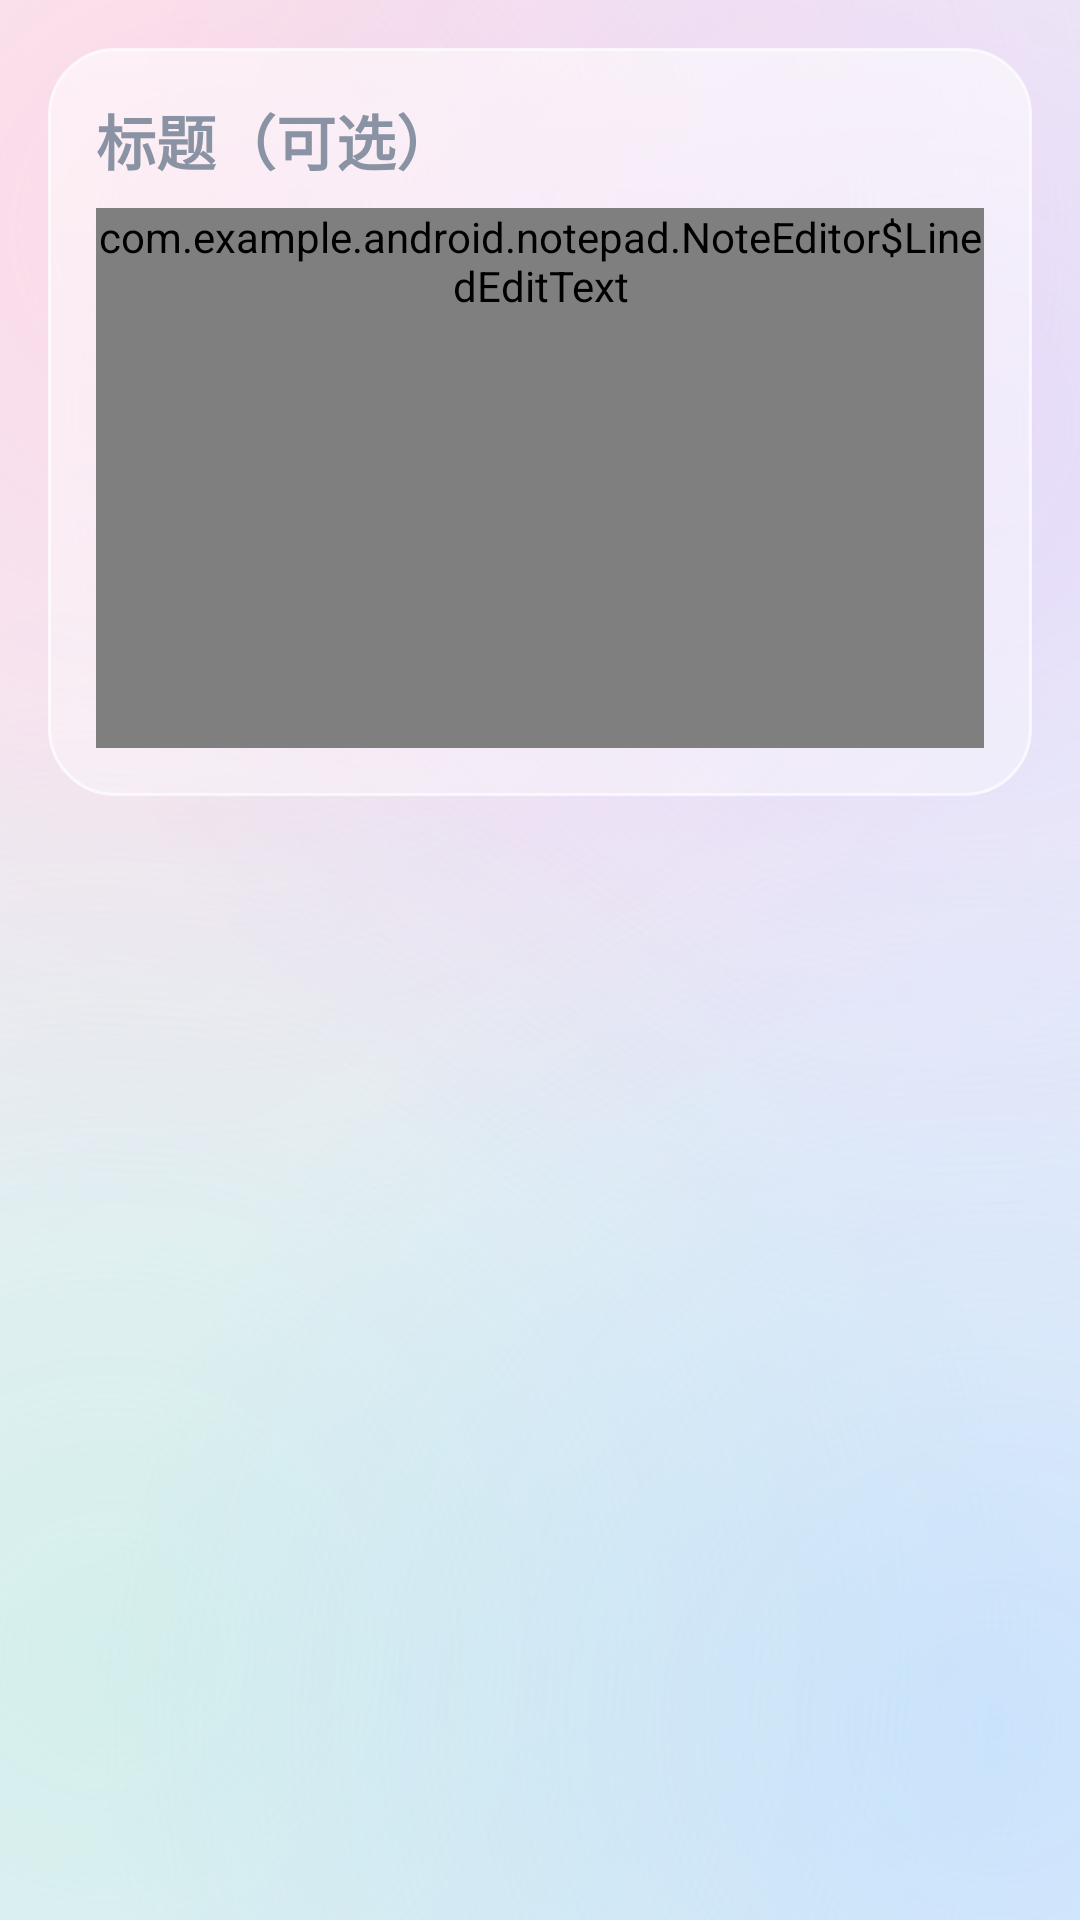

Produce the Android XML layout that renders to this screen, including the resource entries it uses.
<!-- AndroidManifest.xml: application theme NotePadTheme -->
<!-- res/layout/note_editor.xml -->
<?xml version="1.0" encoding="utf-8"?>
<LinearLayout xmlns:android="http://schemas.android.com/apk/res/android"
    android:layout_width="match_parent"
    android:layout_height="match_parent"
    android:background="@color/app_background"
    android:orientation="vertical" >

    <ScrollView
        android:layout_width="match_parent"
        android:layout_height="match_parent"
        android:fillViewport="true" >

        <LinearLayout
            android:layout_width="match_parent"
            android:layout_height="wrap_content"
            android:orientation="vertical"
            android:paddingLeft="16dp"
            android:paddingRight="16dp"
            android:paddingTop="16dp"
            android:paddingBottom="16dp" >

            
            <LinearLayout
                android:layout_width="match_parent"
                android:layout_height="wrap_content"
                android:background="@drawable/bg_note_card"
                android:orientation="vertical"
                android:padding="16dp" >

                <EditText
                    android:id="@+id/note_title"
                    android:layout_width="match_parent"
                    android:layout_height="wrap_content"
                    android:background="@android:color/transparent"
                    android:hint="@string/note_title_hint"
                    android:inputType="textCapSentences"
                    android:maxLines="1"
                    android:padding="0dp"
                    android:layout_marginBottom="8dp"
                    android:textColor="@color/note_text_primary"
                    android:textColorHint="@color/note_text_time"
                    android:textSize="20sp"
                    android:textStyle="bold" />

                <view
                    class="com.example.android.notepad.NoteEditor$LinedEditText"
                    android:id="@+id/note"
                    android:layout_width="match_parent"
                    android:layout_height="wrap_content"
                    android:minHeight="180dp"
                    android:background="@android:color/transparent"
                    android:hint="@string/note_hint"
                    android:padding="0dp"
                    android:scrollbars="none"
                    android:gravity="top"
                    android:textColor="@color/note_text_primary"
                    android:textColorHint="@color/note_text_time"
                    android:textSize="18sp"
                    android:capitalize="sentences" />
            </LinearLayout>

        </LinearLayout>
    </ScrollView>

</LinearLayout>
<!-- resources referenced by this layout -->
<resources>
  <color name="app_background">#00000000</color>
  <color name="note_text_primary">#FF2B2F3A</color>
  <color name="note_text_time">#FF8A93A3</color>
  <!-- drawable bg_note_card (drawable) -->
  <?xml version="1.0" encoding="utf-8"?>
  <shape xmlns:android="http://schemas.android.com/apk/res/android"
      android:shape="rectangle">
      <gradient
          android:angle="270"
          android:startColor="@color/glass_card_top"
          android:endColor="@color/glass_card_bottom" />
      <corners android:radius="22dp" />
      <stroke
          android:width="1dp"
          android:color="@color/glass_stroke" />
  </shape>
  <string name="note_hint">今天想记录些什么…</string>
  <string name="note_title_hint">标题（可选）</string>
  <style name="NotePadTheme" parent="@android:style/Theme.Holo.Light">
          <item name="android:windowBackground">@drawable/bg_app_gradient</item>
          <item name="android:logo">@drawable/ic_cute_notebook</item>
          <item name="android:actionBarStyle">@style/NotePadActionBar</item>
          <item name="android:windowDrawsSystemBarBackgrounds">true</item>
          <item name="android:statusBarColor">@color/app_primary_dark</item>
          <item name="android:navigationBarColor">@color/app_primary_dark</item>
          <item name="android:windowLightStatusBar">true</item>
      </style>
  <color name="glass_card_top">#8CFFFFFF</color>
  <color name="glass_card_bottom">#59FFFFFF</color>
  <color name="glass_stroke">#B3FFFFFF</color>
  <!-- drawable ic_cute_notebook (drawable) -->
  <?xml version="1.0" encoding="utf-8"?>
  <vector xmlns:android="http://schemas.android.com/apk/res/android"
      android:width="24dp"
      android:height="24dp"
      android:viewportWidth="24"
      android:viewportHeight="24">
  
      <path
          android:fillColor="#FF8FB4F5"
          android:pathData="M5,3 L19,3 A2.5,2.5 0 0 1 21.5,5.5 L21.5,18.5 A2.5,2.5 0 0 1 19,21 L5,21 A2.5,2.5 0 0 1 2.5,18.5 L2.5,5.5 A2.5,2.5 0 0 1 5,3 Z" />
      <path
          android:fillColor="#FF4D7FD6"
          android:pathData="M5,3 L7.8,3 L7.8,21 L5,21 A2.5,2.5 0 0 1 2.5,18.5 L2.5,5.5 A2.5,2.5 0 0 1 5,3 Z" />
      <path
          android:fillColor="#BFFFFFFF"
          android:pathData="M9.6,7 h6.2 v1.2 h-6.2 z" />
      <path
          android:fillColor="#BFFFFFFF"
          android:pathData="M9.6,9.4 h6.2 v1.2 h-6.2 z" />
  
      <path
          android:fillColor="#FFFFA9BE"
          android:pathData="M10.9,15.2 m-1,0 a1,1 0 1,0 2,0 a1,1 0 1,0 -2,0" />
      <path
          android:fillColor="#FFFFA9BE"
          android:pathData="M16.5,15.2 m-1,0 a1,1 0 1,0 2,0 a1,1 0 1,0 -2,0" />
      <path
          android:fillColor="#FF33405A"
          android:pathData="M12,12.9 m-0.95,0 a0.95,0.95 0 1,0 1.9,0 a0.95,0.95 0 1,0 -1.9,0" />
      <path
          android:fillColor="#FF33405A"
          android:pathData="M15.4,12.9 m-0.95,0 a0.95,0.95 0 1,0 1.9,0 a0.95,0.95 0 1,0 -1.9,0" />
      <path
          android:fillColor="#00000000"
          android:pathData="M12.2,15.2 Q13.7,16.5 15.2,15.2"
          android:strokeColor="#FF33405A"
          android:strokeLineCap="round"
          android:strokeWidth="1.2" />
  </vector>
  <style name="NotePadActionBar" parent="@android:style/Widget.Holo.Light.ActionBar.Solid">
          <item name="android:background">@color/app_primary</item>
          <item name="android:backgroundStacked">@color/app_primary</item>
          <item name="android:backgroundSplit">@color/app_primary</item>
      </style>
  <color name="app_primary_dark">#FFF1E8F3</color>
  <color name="glass_bg_start">#FFF8EFF6</color>
  <color name="glass_bg_end">#FFE6F0FA</color>
  <color name="glass_blob_pink">#80FFC4D9</color>
  <color name="glass_blob_violet">#70D6C6FF</color>
  <color name="glass_blob_mint">#70B5EEDC</color>
  <color name="glass_blob_sky">#70A6D2FF</color>
  <color name="app_primary">#D9FFFFFF</color>
</resources>
